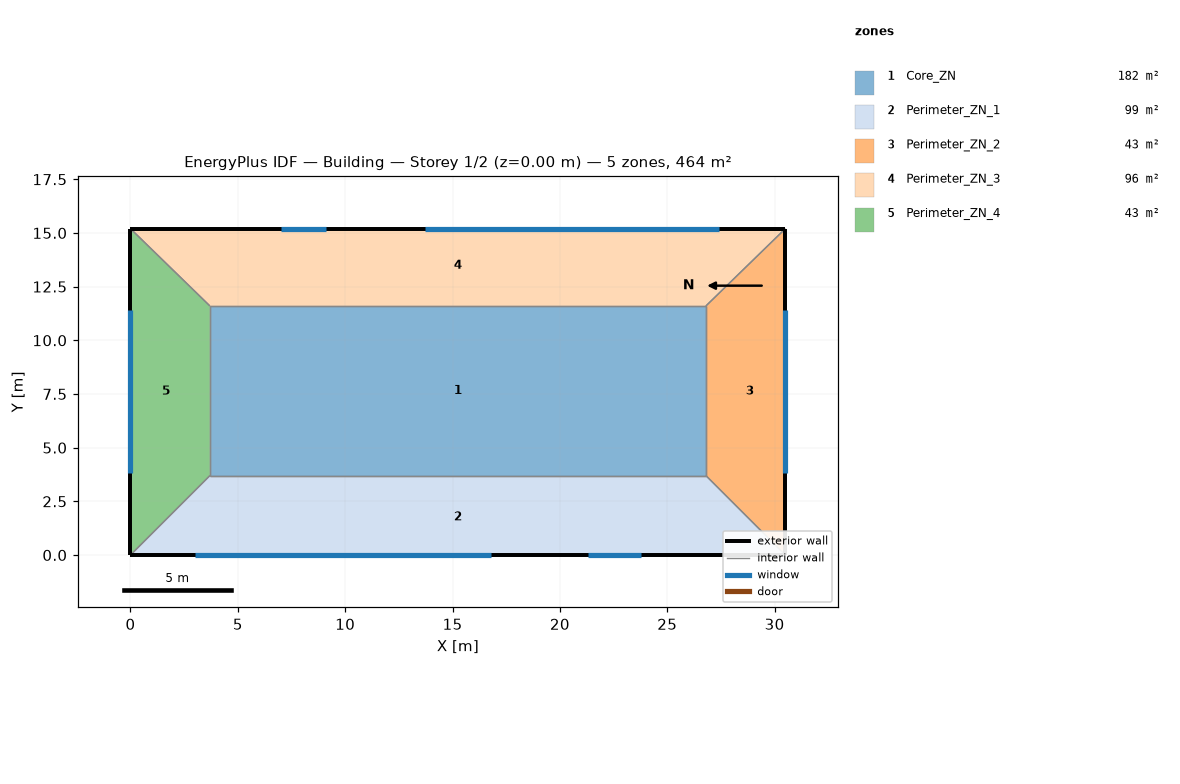
=== STOREY PLAN SPEC (per zone: floor XY polygon, exterior-wall plan segments, windows/doors) ===
zone 1: Core_ZN  (182.5 m²)
  floor: (26.80, 11.60) (26.80, 3.70) (3.70, 3.70) (3.70, 11.60)
  interior walls: 4
zone 2: Perimeter_ZN_1  (99.2 m²)
  floor: (26.80, 3.70) (30.50, 0.00) (0.00, 0.00) (3.70, 3.70)
  exterior wall: (0.00, 0.00) – (30.50, 0.00)  [30.5 m]
    window: (3.00, 0.00) – (16.80, 0.00)  [16.6 m²]
    window: (21.30, 0.00) – (23.80, 0.00)  [5.2 m²]
  interior walls: 3
zone 3: Perimeter_ZN_2  (42.7 m²)
  floor: (26.80, 11.60) (30.50, 15.20) (30.50, 0.00) (26.80, 3.70)
  exterior wall: (30.50, 0.00) – (30.50, 15.20)  [15.2 m]
    window: (30.50, 3.80) – (30.50, 11.40)  [9.1 m²]
  interior walls: 3
zone 4: Perimeter_ZN_3  (96.5 m²)
  floor: (26.80, 11.60) (3.70, 11.60) (0.00, 15.20) (30.50, 15.20)
  exterior wall: (30.50, 15.20) – (0.00, 15.20)  [30.5 m]
    window: (27.40, 15.20) – (13.70, 15.20)  [16.4 m²]
    window: (9.10, 15.20) – (7.00, 15.20)  [4.4 m²]
  interior walls: 3
zone 5: Perimeter_ZN_4  (42.7 m²)
  floor: (3.70, 3.70) (0.00, 0.00) (0.00, 15.20) (3.70, 11.60)
  exterior wall: (0.00, 15.20) – (0.00, 0.00)  [15.2 m]
    window: (0.00, 11.40) – (0.00, 3.80)  [9.1 m²]
  interior walls: 3

=== DERIVED (storey summary) ===
Building: Building
Storey: 1 of 2  (floor level z = 0.00 m)
Storey gross floor area: 463.6 m²
Zones on this storey: 5
  - Core_ZN: floor 182.5 m²
  - Perimeter_ZN_1: floor 99.2 m²; exterior wall 30.5 m (73.2 m²); 2 window(s) 21.8 m²; WWR 29.8%
  - Perimeter_ZN_2: floor 42.7 m²; exterior wall 15.2 m (36.5 m²); 1 window(s) 9.1 m²; WWR 25.0%
  - Perimeter_ZN_3: floor 96.5 m²; exterior wall 30.5 m (73.2 m²); 2 window(s) 20.9 m²; WWR 28.5%
  - Perimeter_ZN_4: floor 42.7 m²; exterior wall 15.2 m (36.5 m²); 1 window(s) 9.1 m²; WWR 25.0%
Zone adjacency (shared interzone walls):
  - Core_ZN ↔ Perimeter_ZN_1
  - Core_ZN ↔ Perimeter_ZN_2
  - Core_ZN ↔ Perimeter_ZN_3
  - Core_ZN ↔ Perimeter_ZN_4
  - Perimeter_ZN_1 ↔ Perimeter_ZN_2
  - Perimeter_ZN_1 ↔ Perimeter_ZN_4
  - Perimeter_ZN_2 ↔ Perimeter_ZN_3
  - Perimeter_ZN_3 ↔ Perimeter_ZN_4